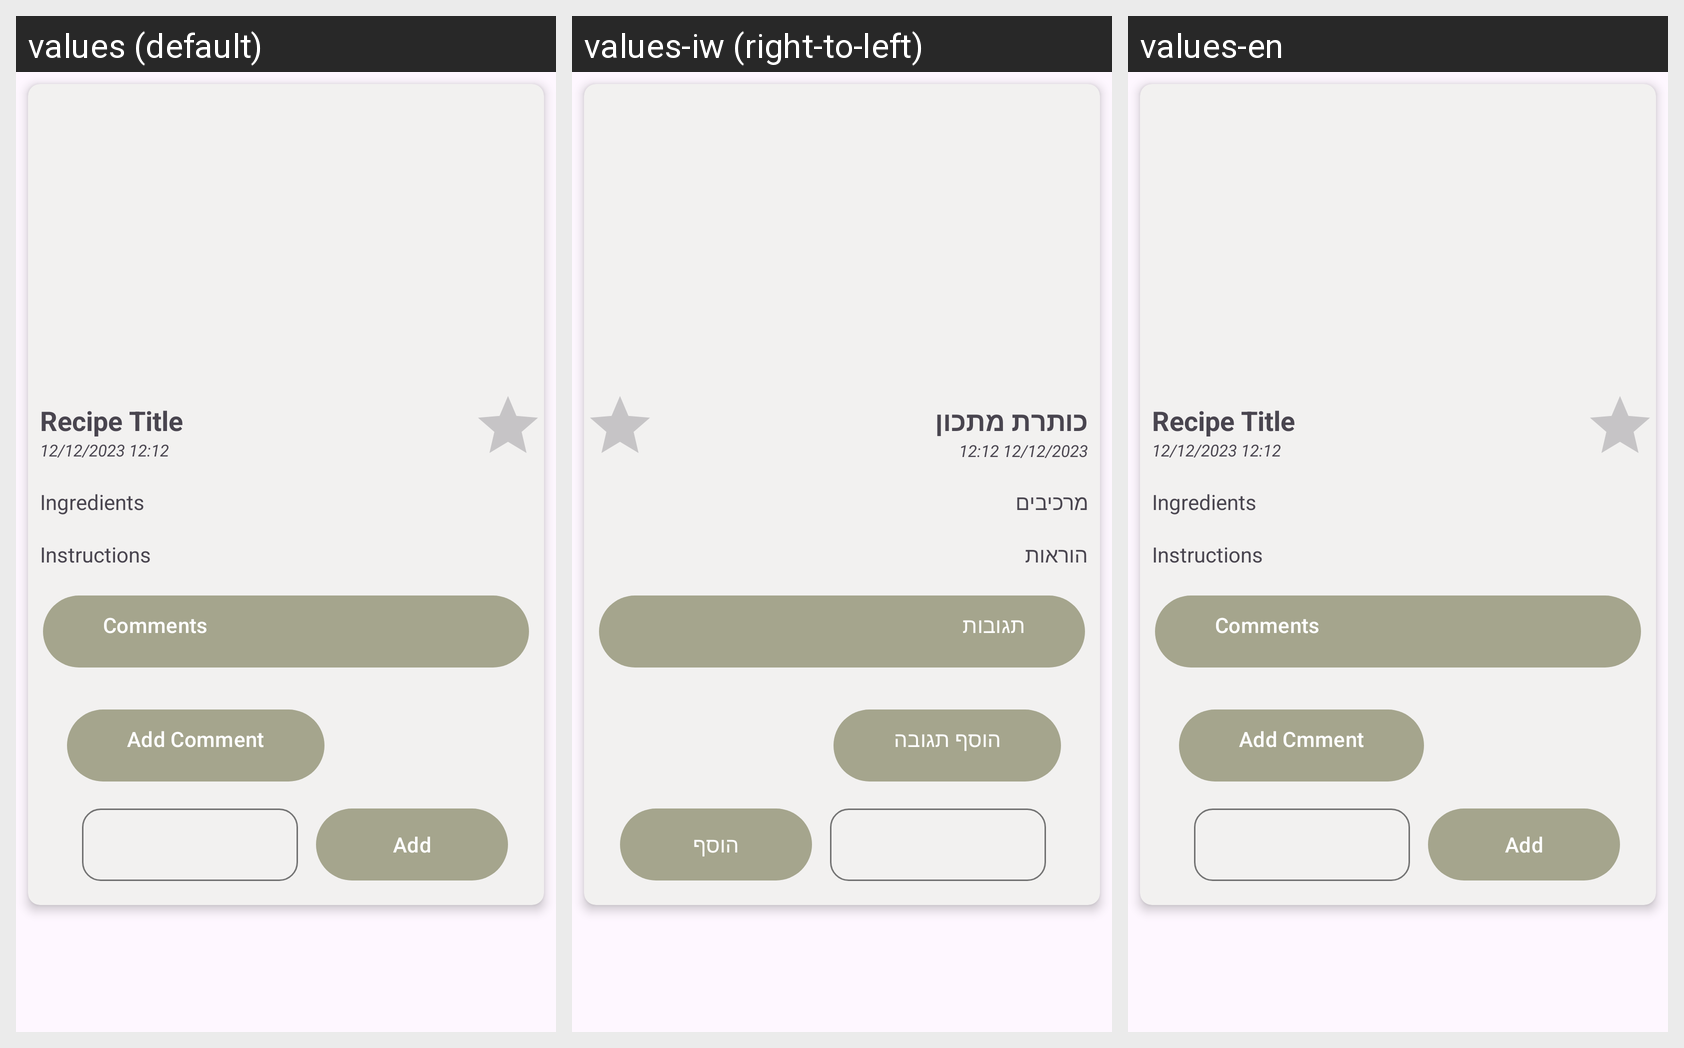

The same Android screen rendered under several of its app's locales, left to right. List the strings drawn on it with the default value and each locale's translation.
Android screen res/layout/horizontal_recipe_item.xml rendered under 3 locales, left to right: values (default), values-iw (right-to-left), values-en. Device: Nexus 5 (rendered at 1080×1920; each locale shown at half size, 540×960, under a caption strip naming it); theme Theme.CookBook.
Strings drawn on this screen, with the default value and each locale's value (text and hints the layout hard-codes, and strings that could not be matched under every locale, appear in the picture but are not listed):

Recipe_Title
  values: Recipe Title
  values-iw: כותרת מתכון
  values-en: Recipe Title

Recipe_Date
  values: 12/12/2023 12:12
  values-iw: 12/12/2023 12:12
  values-en: 12/12/2023 12:12

Ingredients
  values: Ingredients
  values-iw: מרכיבים
  values-en: Ingredients

Instructions
  values: Instructions
  values-iw: הוראות
  values-en: Instructions

Comments
  values: Comments
  values-iw: תגובות
  values-en: Comments

Add_Cmments
  values: Add Comment
  values-iw: הוסף תגובה
  values-en: Add Cmment

Add
  values: Add
  values-iw: הוסף
  values-en: Add
